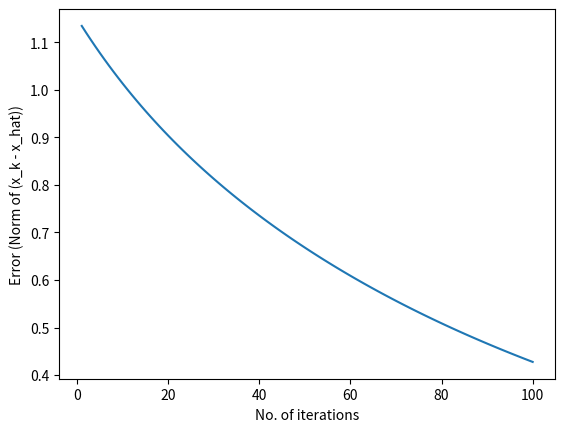

Reproduce this figure in Python.
import numpy as np
import matplotlib.pyplot as plt

def iterative_ls(A, b, num_iter=100):
    iter_array = []
    error_array = []
    (m, n) = A.shape
    x = np.zeros(shape=(n,))

    x_hat = np.linalg.lstsq(A, b, rcond=None)[0]

    for i in range(num_iter):
        x = x - (1 / np.linalg.norm(A, 2) ** 2) * np.dot(np.transpose(A), (np.dot(A, x) - b))
        iter_array.append(i + 1)
        error_array.append(np.linalg.norm(x - x_hat))

    print(f'\nNo. of iterations: {num_iter}')
    print('\nLeast squares solution computed using iterative method:\n', x)
    print('\nActual least squares solution:\n', x_hat)

    plt.plot(iter_array, error_array)
    plt.xlabel('No. of iterations')
    plt.ylabel('Error (Norm of (x_k - x_hat))')
    plt.show()

def main():
    m = 30
    n = 10
    A = np.random.rand(m, n)
    b = np.random.rand(m,)
    np.set_printoptions(linewidth=np.inf)
    print('\nMatrix A:\n', A)
    np.set_printoptions(linewidth=120)
    print('\nVector b:\n', b)
    np.set_printoptions(linewidth=np.inf)
    print(f'\nRank of A = {np.linalg.matrix_rank(A)}')

    iterative_ls(A, b)

if __name__ == '__main__':
    main()